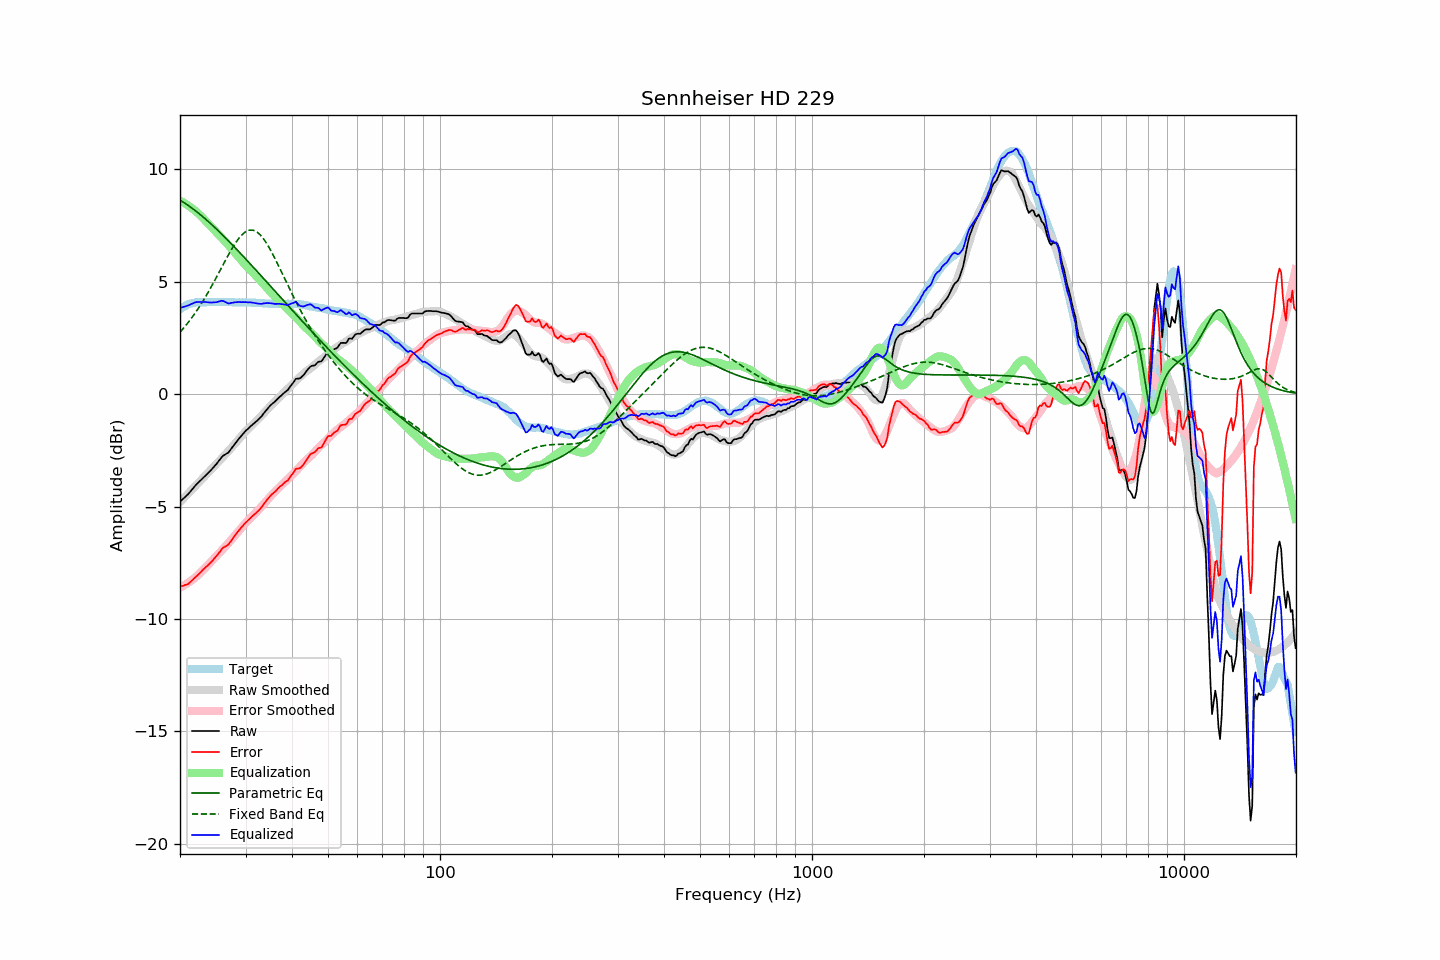

The file beside this chart, header and first rows:
frequency, raw, error, smoothed, error_smoothed, equalization, parametric_eq, fixed_band_eq, equalized_raw, equalized_smoothed, target
20.00, -4.78, -8.55, -4.80, -8.60, 8.60, 8.63, 2.76, 3.82, 3.80, 3.77
20.20, -4.71, -8.53, -4.73, -8.56, 8.56, 8.58, 2.84, 3.85, 3.84, 3.82
20.40, -4.65, -8.52, -4.65, -8.52, 8.52, 8.54, 2.92, 3.87, 3.87, 3.87
20.61, -4.58, -8.48, -4.57, -8.48, 8.48, 8.49, 3.00, 3.90, 3.91, 3.90
20.81, -4.52, -8.47, -4.50, -8.44, 8.44, 8.44, 3.09, 3.92, 3.94, 3.95
21.02, -4.45, -8.44, -4.42, -8.39, 8.39, 8.40, 3.18, 3.94, 3.97, 3.99
21.23, -4.37, -8.38, -4.35, -8.34, 8.34, 8.35, 3.27, 3.97, 3.99, 4.01
21.44, -4.28, -8.31, -4.28, -8.29, 8.29, 8.29, 3.37, 4.01, 4.02, 4.03
21.66, -4.20, -8.25, -4.20, -8.24, 8.24, 8.24, 3.46, 4.03, 4.04, 4.05
21.87, -4.11, -8.17, -4.13, -8.18, 8.18, 8.19, 3.56, 4.07, 4.05, 4.06
22.09, -4.03, -8.11, -4.05, -8.12, 8.12, 8.13, 3.67, 4.09, 4.07, 4.08
22.31, -3.96, -8.05, -3.98, -8.06, 8.06, 8.08, 3.77, 4.10, 4.08, 4.09
22.54, -3.89, -7.99, -3.90, -7.99, 7.99, 8.02, 3.88, 4.10, 4.09, 4.09
22.76, -3.82, -7.91, -3.83, -7.92, 7.92, 7.96, 3.99, 4.10, 4.09, 4.09
22.99, -3.75, -7.83, -3.76, -7.85, 7.85, 7.90, 4.11, 4.10, 4.09, 4.08
23.22, -3.68, -7.76, -3.68, -7.78, 7.78, 7.84, 4.22, 4.10, 4.10, 4.08
23.45, -3.61, -7.69, -3.61, -7.70, 7.70, 7.78, 4.34, 4.09, 4.10, 4.08
23.69, -3.54, -7.63, -3.53, -7.63, 7.63, 7.71, 4.46, 4.09, 4.10, 4.09
23.92, -3.47, -7.56, -3.46, -7.55, 7.55, 7.65, 4.59, 4.08, 4.10, 4.09
24.16, -3.40, -7.49, -3.38, -7.47, 7.47, 7.59, 4.71, 4.07, 4.10, 4.09
24.40, -3.32, -7.42, -3.30, -7.40, 7.40, 7.52, 4.84, 4.08, 4.09, 4.10
24.65, -3.24, -7.33, -3.23, -7.32, 7.32, 7.45, 4.97, 4.08, 4.09, 4.09
24.89, -3.16, -7.25, -3.15, -7.25, 7.25, 7.39, 5.11, 4.09, 4.09, 4.09
25.14, -3.08, -7.17, -3.08, -7.17, 7.17, 7.32, 5.24, 4.09, 4.10, 4.09
25.39, -2.98, -7.08, -3.00, -7.10, 7.10, 7.25, 5.37, 4.12, 4.10, 4.10
25.65, -2.89, -6.99, -2.93, -7.02, 7.02, 7.18, 5.51, 4.13, 4.10, 4.10
25.91, -2.79, -6.89, -2.85, -6.95, 6.95, 7.11, 5.65, 4.15, 4.10, 4.09
26.16, -2.73, -6.82, -2.78, -6.87, 6.87, 7.04, 5.78, 4.14, 4.10, 4.09
26.43, -2.69, -6.78, -2.70, -6.79, 6.79, 6.97, 5.91, 4.10, 4.09, 4.09
26.69, -2.64, -6.73, -2.62, -6.71, 6.71, 6.90, 6.05, 4.07, 4.09, 4.09
26.96, -2.60, -6.69, -2.54, -6.63, 6.63, 6.83, 6.18, 4.03, 4.09, 4.09
27.23, -2.51, -6.61, -2.46, -6.55, 6.55, 6.75, 6.31, 4.04, 4.09, 4.09
27.50, -2.41, -6.50, -2.38, -6.47, 6.47, 6.68, 6.43, 4.06, 4.09, 4.09
27.77, -2.32, -6.40, -2.30, -6.39, 6.39, 6.61, 6.55, 4.07, 4.09, 4.08
28.05, -2.22, -6.30, -2.22, -6.30, 6.30, 6.53, 6.66, 4.08, 4.08, 4.08
28.33, -2.13, -6.20, -2.14, -6.22, 6.22, 6.46, 6.77, 4.09, 4.08, 4.07
28.62, -2.04, -6.12, -2.05, -6.13, 6.13, 6.38, 6.87, 4.09, 4.08, 4.07
28.90, -1.95, -6.03, -1.97, -6.05, 6.05, 6.31, 6.96, 4.10, 4.08, 4.08
29.19, -1.87, -5.94, -1.88, -5.96, 5.96, 6.23, 7.04, 4.09, 4.08, 4.07
29.48, -1.78, -5.86, -1.80, -5.87, 5.87, 6.15, 7.12, 4.09, 4.08, 4.08
29.78, -1.70, -5.77, -1.72, -5.79, 5.79, 6.08, 7.18, 4.09, 4.08, 4.07
30.08, -1.62, -5.71, -1.64, -5.72, 5.72, 6.00, 7.23, 4.09, 4.07, 4.08
30.38, -1.56, -5.63, -1.57, -5.64, 5.64, 5.92, 7.26, 4.08, 4.07, 4.07
30.68, -1.49, -5.56, -1.50, -5.57, 5.57, 5.85, 7.29, 4.08, 4.07, 4.07
30.99, -1.42, -5.49, -1.43, -5.50, 5.50, 5.77, 7.30, 4.08, 4.07, 4.07
31.30, -1.36, -5.42, -1.37, -5.43, 5.43, 5.69, 7.29, 4.07, 4.07, 4.06
31.61, -1.30, -5.36, -1.30, -5.36, 5.36, 5.61, 7.27, 4.06, 4.06, 4.06
31.93, -1.24, -5.30, -1.23, -5.29, 5.29, 5.54, 7.24, 4.05, 4.06, 4.06
32.24, -1.18, -5.23, -1.16, -5.21, 5.21, 5.46, 7.20, 4.03, 4.06, 4.05
32.57, -1.11, -5.16, -1.08, -5.13, 5.13, 5.38, 7.14, 4.02, 4.05, 4.05
32.89, -1.04, -5.09, -1.01, -5.06, 5.06, 5.30, 7.07, 4.02, 4.05, 4.05
33.22, -0.96, -5.00, -0.93, -4.98, 4.98, 5.22, 6.99, 4.02, 4.04, 4.04
33.55, -0.86, -4.90, -0.86, -4.90, 4.90, 5.14, 6.90, 4.04, 4.04, 4.04
33.89, -0.77, -4.80, -0.78, -4.81, 4.81, 5.06, 6.80, 4.04, 4.03, 4.03
34.23, -0.68, -4.71, -0.70, -4.73, 4.73, 4.98, 6.69, 4.05, 4.03, 4.03
34.57, -0.60, -4.62, -0.63, -4.65, 4.65, 4.91, 6.57, 4.05, 4.03, 4.02
34.92, -0.52, -4.54, -0.55, -4.57, 4.57, 4.83, 6.45, 4.05, 4.02, 4.02
35.27, -0.45, -4.47, -0.47, -4.49, 4.49, 4.75, 6.32, 4.04, 4.02, 4.01
35.62, -0.39, -4.40, -0.40, -4.41, 4.41, 4.67, 6.18, 4.02, 4.01, 4.01
35.97, -0.33, -4.34, -0.33, -4.34, 4.34, 4.59, 6.04, 4.01, 4.01, 4.01
... 635 more rows
